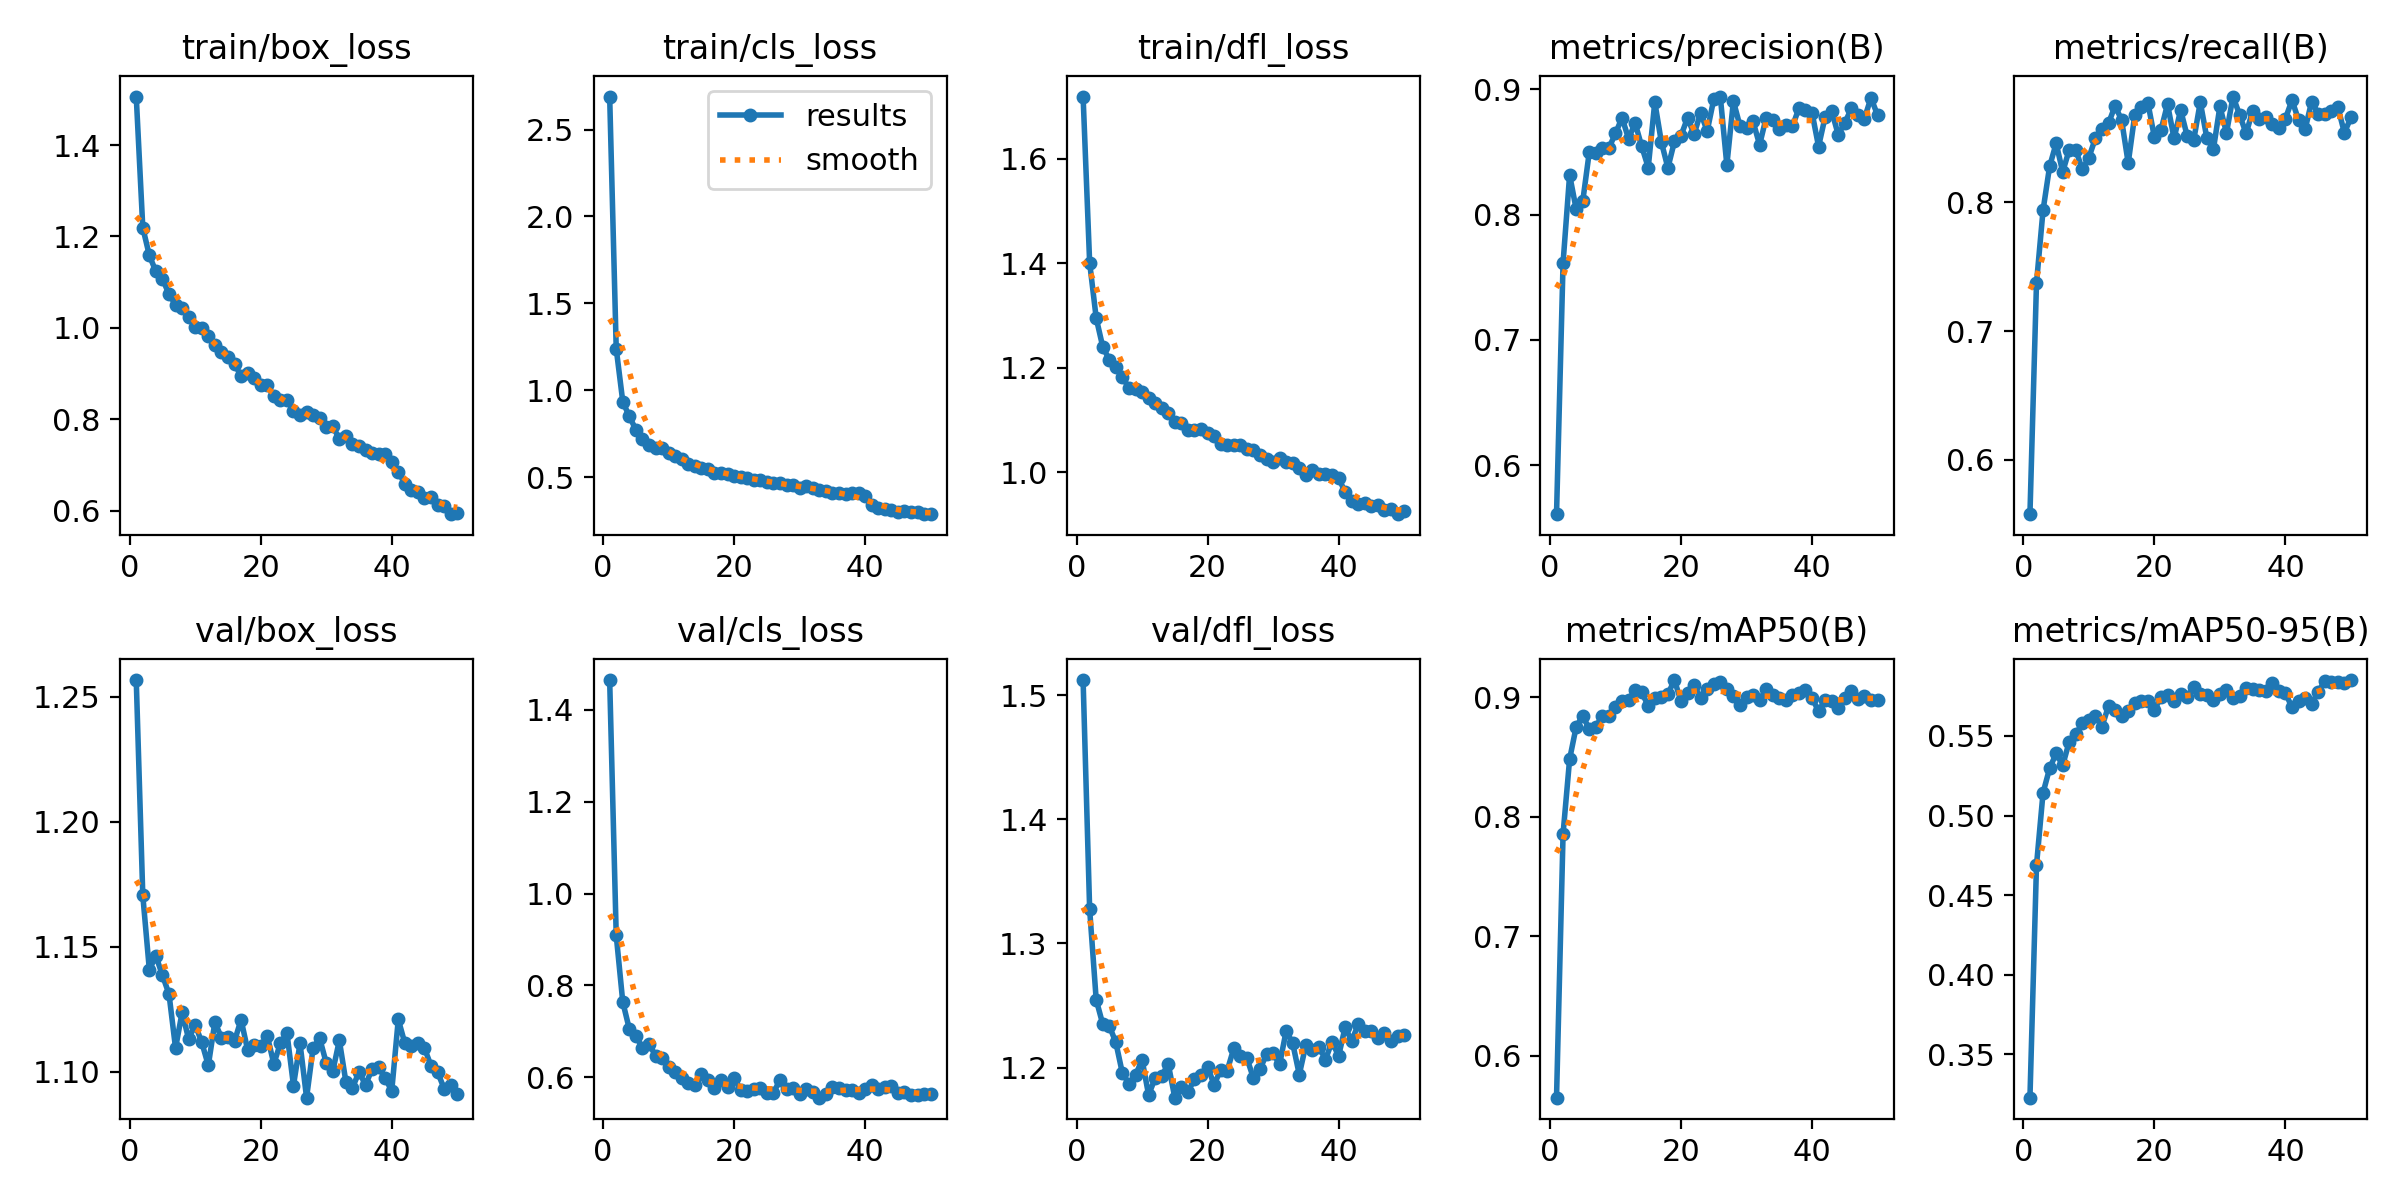

The data file committed next to this chart (first rows):
epoch, time, train/box_loss, train/cls_loss, train/dfl_loss, metrics/precision(B), metrics/recall(B), metrics/mAP50(B), metrics/mAP50-95(B), val/box_loss, val/cls_loss, val/dfl_loss, lr/pg0, lr/pg1, lr/pg2, lr/pg3, lr/pg4, lr/pg5, lr/pg6, lr/pg7
1, 48.06, 1.506, 2.69, 1.719, 0.5609, 0.5578, 0.565, 0.3227, 1.257, 1.464, 1.512, 0.001657, 0.0005524, 0.001657, 0.0005524, 0.001657, 0.0005524, 0.001657, 0.0005524
2, 85.54, 1.219, 1.24, 1.401, 0.7616, 0.7373, 0.7858, 0.4688, 1.171, 0.9093, 1.327, 0.003258, 0.001086, 0.003258, 0.001086, 0.003258, 0.001086, 0.003258, 0.001086
3, 122, 1.159, 0.9353, 1.295, 0.8318, 0.7937, 0.8483, 0.5143, 1.141, 0.7639, 1.255, 0.004794, 0.001598, 0.004794, 0.001598, 0.004794, 0.001598, 0.004794, 0.001598
4, 158.5, 1.123, 0.85, 1.24, 0.8045, 0.8278, 0.8753, 0.5296, 1.146, 0.7051, 1.235, 0.004704, 0.001568, 0.004704, 0.001568, 0.004704, 0.001568, 0.004704, 0.001568
5, 196.1, 1.108, 0.7744, 1.216, 0.8106, 0.8458, 0.8847, 0.539, 1.139, 0.6891, 1.234, 0.004605, 0.001535, 0.004605, 0.001535, 0.004605, 0.001535, 0.004605, 0.001535
6, 234.1, 1.073, 0.7203, 1.201, 0.85, 0.8236, 0.8734, 0.5315, 1.131, 0.6649, 1.22, 0.004506, 0.001502, 0.004506, 0.001502, 0.004506, 0.001502, 0.004506, 0.001502
7, 272.4, 1.051, 0.6846, 1.182, 0.8492, 0.8408, 0.8756, 0.5465, 1.109, 0.6733, 1.196, 0.004407, 0.001469, 0.004407, 0.001469, 0.004407, 0.001469, 0.004407, 0.001469
8, 311.8, 1.044, 0.6683, 1.162, 0.8535, 0.8405, 0.8844, 0.5512, 1.124, 0.6469, 1.187, 0.004308, 0.001436, 0.004308, 0.001436, 0.004308, 0.001436, 0.004308, 0.001436
9, 350.5, 1.023, 0.6671, 1.159, 0.8534, 0.8255, 0.8842, 0.5579, 1.113, 0.6413, 1.194, 0.004209, 0.001403, 0.004209, 0.001403, 0.004209, 0.001403, 0.004209, 0.001403
10, 388.8, 1.002, 0.6394, 1.154, 0.8649, 0.8347, 0.8923, 0.5603, 1.119, 0.6231, 1.206, 0.00411, 0.00137, 0.00411, 0.00137, 0.00411, 0.00137, 0.00411, 0.00137
11, 426.9, 0.9988, 0.623, 1.143, 0.8774, 0.8499, 0.8968, 0.5622, 1.112, 0.6127, 1.178, 0.004011, 0.001337, 0.004011, 0.001337, 0.004011, 0.001337, 0.004011, 0.001337
12, 466, 0.9822, 0.6056, 1.133, 0.8607, 0.8571, 0.8975, 0.5559, 1.102, 0.5978, 1.192, 0.003912, 0.001304, 0.003912, 0.001304, 0.003912, 0.001304, 0.003912, 0.001304
13, 504.7, 0.963, 0.5783, 1.124, 0.8731, 0.8614, 0.9065, 0.5689, 1.12, 0.5877, 1.193, 0.003813, 0.001271, 0.003813, 0.001271, 0.003813, 0.001271, 0.003813, 0.001271
14, 543.7, 0.9474, 0.5653, 1.114, 0.8547, 0.875, 0.9042, 0.5665, 1.114, 0.5824, 1.203, 0.003714, 0.001238, 0.003714, 0.001238, 0.003714, 0.001238, 0.003714, 0.001238
15, 582.7, 0.9353, 0.5534, 1.096, 0.8377, 0.8637, 0.8929, 0.5623, 1.114, 0.6065, 1.176, 0.003615, 0.001205, 0.003615, 0.001205, 0.003615, 0.001205, 0.003615, 0.001205
16, 621.6, 0.9217, 0.5507, 1.094, 0.8899, 0.8304, 0.8997, 0.5656, 1.112, 0.5936, 1.184, 0.003516, 0.001172, 0.003516, 0.001172, 0.003516, 0.001172, 0.003516, 0.001172
17, 660.8, 0.8941, 0.5256, 1.081, 0.8581, 0.8678, 0.9006, 0.5709, 1.121, 0.5769, 1.18, 0.003417, 0.001139, 0.003417, 0.001139, 0.003417, 0.001139, 0.003417, 0.001139
18, 694.6, 0.9017, 0.5242, 1.081, 0.8374, 0.8743, 0.9027, 0.5722, 1.109, 0.594, 1.191, 0.003318, 0.001106, 0.003318, 0.001106, 0.003318, 0.001106, 0.003318, 0.001106
19, 726.1, 0.8902, 0.5204, 1.083, 0.8585, 0.8773, 0.9145, 0.5723, 1.111, 0.5781, 1.194, 0.003219, 0.001073, 0.003219, 0.001073, 0.003219, 0.001073, 0.003219, 0.001073
20, 761.9, 0.8756, 0.5077, 1.076, 0.8631, 0.8504, 0.8967, 0.5661, 1.11, 0.5987, 1.201, 0.00312, 0.00104, 0.00312, 0.00104, 0.00312, 0.00104, 0.00312, 0.00104
21, 797.1, 0.8739, 0.5028, 1.069, 0.8773, 0.856, 0.9034, 0.5747, 1.114, 0.5722, 1.186, 0.003021, 0.001007, 0.003021, 0.001007, 0.003021, 0.001007, 0.003021, 0.001007
22, 830.6, 0.8512, 0.4982, 1.055, 0.8643, 0.8761, 0.91, 0.5759, 1.103, 0.5708, 1.198, 0.002922, 0.0009739, 0.002922, 0.0009739, 0.002922, 0.0009739, 0.002922, 0.0009739
23, 864.4, 0.8423, 0.4866, 1.052, 0.8813, 0.8496, 0.8995, 0.5722, 1.111, 0.5756, 1.198, 0.002823, 0.0009409, 0.002823, 0.0009409, 0.002823, 0.0009409, 0.002823, 0.0009409
24, 901, 0.8415, 0.4859, 1.053, 0.8668, 0.8717, 0.907, 0.5764, 1.116, 0.5772, 1.216, 0.002724, 0.0009078, 0.002724, 0.0009078, 0.002724, 0.0009078, 0.002724, 0.0009078
25, 934.6, 0.8187, 0.4757, 1.053, 0.8921, 0.8516, 0.9116, 0.5743, 1.094, 0.5657, 1.209, 0.002625, 0.0008748, 0.002625, 0.0008748, 0.002625, 0.0008748, 0.002625, 0.0008748
26, 967.9, 0.8098, 0.4683, 1.045, 0.8943, 0.8482, 0.9125, 0.5806, 1.111, 0.5658, 1.208, 0.002525, 0.0008418, 0.002525, 0.0008418, 0.002525, 0.0008418, 0.002525, 0.0008418
27, 1001, 0.8158, 0.468, 1.044, 0.8397, 0.8778, 0.9072, 0.5766, 1.09, 0.595, 1.192, 0.002426, 0.0008088, 0.002426, 0.0008088, 0.002426, 0.0008088, 0.002426, 0.0008088
28, 1035, 0.8089, 0.4553, 1.034, 0.8908, 0.85, 0.901, 0.5757, 1.11, 0.5753, 1.199, 0.002327, 0.0007758, 0.002327, 0.0007758, 0.002327, 0.0007758, 0.002327, 0.0007758
29, 1069, 0.8026, 0.4534, 1.027, 0.8709, 0.841, 0.8932, 0.5726, 1.113, 0.5776, 1.211, 0.002228, 0.0007428, 0.002228, 0.0007428, 0.002228, 0.0007428, 0.002228, 0.0007428
30, 1102, 0.7821, 0.4415, 1.02, 0.8693, 0.8745, 0.9002, 0.5764, 1.103, 0.563, 1.212, 0.002129, 0.0007098, 0.002129, 0.0007098, 0.002129, 0.0007098, 0.002129, 0.0007098
31, 1136, 0.7841, 0.4484, 1.029, 0.8745, 0.8538, 0.9019, 0.5789, 1.1, 0.574, 1.203, 0.00203, 0.0006768, 0.00203, 0.0006768, 0.00203, 0.0006768, 0.00203, 0.0006768
32, 1170, 0.7572, 0.4366, 1.02, 0.8558, 0.8821, 0.8974, 0.574, 1.113, 0.5679, 1.23, 0.001931, 0.0006438, 0.001931, 0.0006438, 0.001931, 0.0006438, 0.001931, 0.0006438
33, 1203, 0.7632, 0.4291, 1.017, 0.8775, 0.8679, 0.9069, 0.5754, 1.096, 0.5558, 1.22, 0.001832, 0.0006108, 0.001832, 0.0006108, 0.001832, 0.0006108, 0.001832, 0.0006108
34, 1237, 0.7459, 0.4238, 1.008, 0.8755, 0.8534, 0.9016, 0.5801, 1.093, 0.5643, 1.194, 0.001733, 0.0005778, 0.001733, 0.0005778, 0.001733, 0.0005778, 0.001733, 0.0005778
35, 1270, 0.7412, 0.4122, 0.9951, 0.8683, 0.8711, 0.8993, 0.5796, 1.1, 0.5785, 1.218, 0.001634, 0.0005448, 0.001634, 0.0005448, 0.001634, 0.0005448, 0.001634, 0.0005448
36, 1304, 0.732, 0.4105, 1.005, 0.8716, 0.8648, 0.8975, 0.579, 1.095, 0.5758, 1.214, 0.001535, 0.0005118, 0.001535, 0.0005118, 0.001535, 0.0005118, 0.001535, 0.0005118
37, 1338, 0.7252, 0.4022, 0.9965, 0.8705, 0.8664, 0.9022, 0.5783, 1.101, 0.5721, 1.217, 0.001436, 0.0004788, 0.001436, 0.0004788, 0.001436, 0.0004788, 0.001436, 0.0004788
38, 1371, 0.7234, 0.4072, 0.9964, 0.8849, 0.8606, 0.9038, 0.583, 1.102, 0.5724, 1.207, 0.001337, 0.0004458, 0.001337, 0.0004458, 0.001337, 0.0004458, 0.001337, 0.0004458
39, 1404, 0.725, 0.4118, 0.9951, 0.8839, 0.8576, 0.9061, 0.5784, 1.097, 0.566, 1.221, 0.001238, 0.0004127, 0.001238, 0.0004127, 0.001238, 0.0004127, 0.001238, 0.0004127
40, 1436, 0.7059, 0.3945, 0.9901, 0.8816, 0.8649, 0.8997, 0.577, 1.092, 0.574, 1.209, 0.001139, 0.0003797, 0.001139, 0.0003797, 0.001139, 0.0003797, 0.001139, 0.0003797
41, 1496, 0.6848, 0.3417, 0.9616, 0.8545, 0.8793, 0.8883, 0.5679, 1.121, 0.5843, 1.233, 0.00104, 0.0003467, 0.00104, 0.0003467, 0.00104, 0.0003467, 0.00104, 0.0003467
42, 1528, 0.6589, 0.3228, 0.9444, 0.878, 0.8639, 0.8977, 0.5718, 1.111, 0.575, 1.222, 0.0009412, 0.0003137, 0.0009412, 0.0003137, 0.0009412, 0.0003137, 0.0009412, 0.0003137
43, 1560, 0.6455, 0.3162, 0.9393, 0.8828, 0.8566, 0.8971, 0.5736, 1.11, 0.5786, 1.235, 0.0008422, 0.0002807, 0.0008422, 0.0002807, 0.0008422, 0.0002807, 0.0008422, 0.0002807
44, 1590, 0.6415, 0.3115, 0.9423, 0.8639, 0.8782, 0.8909, 0.5701, 1.112, 0.5809, 1.229, 0.0007431, 0.0002477, 0.0007431, 0.0002477, 0.0007431, 0.0002477, 0.0007431, 0.0002477
45, 1620, 0.6268, 0.3033, 0.9359, 0.8732, 0.8689, 0.8994, 0.5779, 1.109, 0.5667, 1.23, 0.0006441, 0.0002147, 0.0006441, 0.0002147, 0.0006441, 0.0002147, 0.0006441, 0.0002147
46, 1651, 0.6296, 0.3083, 0.9369, 0.8848, 0.8682, 0.9053, 0.5842, 1.102, 0.5679, 1.224, 0.0005451, 0.0001817, 0.0005451, 0.0001817, 0.0005451, 0.0001817, 0.0005451, 0.0001817
47, 1684, 0.6117, 0.3007, 0.9282, 0.8795, 0.8706, 0.8986, 0.5837, 1.1, 0.5608, 1.228, 0.0004461, 0.0001487, 0.0004461, 0.0001487, 0.0004461, 0.0001487, 0.0004461, 0.0001487
48, 1717, 0.6111, 0.3, 0.9296, 0.8768, 0.8739, 0.9014, 0.5836, 1.093, 0.5608, 1.222, 0.0003471, 0.0001157, 0.0003471, 0.0001157, 0.0003471, 0.0001157, 0.0003471, 0.0001157
49, 1750, 0.5922, 0.2894, 0.9201, 0.8933, 0.854, 0.8977, 0.5836, 1.095, 0.5643, 1.226, 0.000248, 8.26832e-05, 0.000248, 8.26832e-05, 0.000248, 8.26832e-05, 0.000248, 8.26832e-05
50, 1781, 0.5958, 0.2881, 0.9253, 0.8796, 0.8659, 0.8981, 0.5851, 1.091, 0.5646, 1.226, 0.000149, 4.96766e-05, 0.000149, 4.96766e-05, 0.000149, 4.96766e-05, 0.000149, 4.96766e-05
